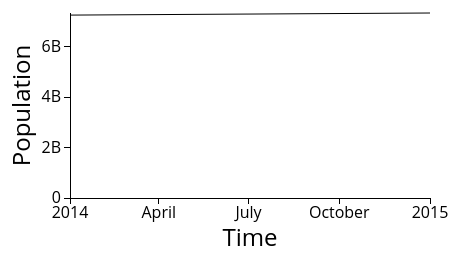
D3 v3 page, settled after 360 driven frames (6 s of simulated time); the page loaded 1 data file(s).


    
      var outerWidth = 500;
      var outerHeight = 250;
      var margin = { left: 70, top: 5, right: 70, bottom: 60 };

      var xColumn = "year";
      var yColumn = "population";

      var xAxisLabelText = "Time";
      var xAxisLabelOffset = 48;

      var yAxisLabelText = "Population";
      var yAxisLabelOffset = 40;

      var innerWidth  = outerWidth  - margin.left - margin.right;
      var innerHeight = outerHeight - margin.top  - margin.bottom;

      var svg = d3.select("body").append("svg")
        .attr("width", outerWidth)
        .attr("height", outerHeight);
      var g = svg.append("g")
        .attr("transform", "translate(" + margin.left + "," + margin.top + ")");
      var path = g.append("path")
        .attr("class", "chart-line");

      var xAxisG = g.append("g")
        .attr("class", "x axis")
        .attr("transform", "translate(0," + innerHeight + ")")
      var xAxisLabel = xAxisG.append("text")
        .style("text-anchor", "middle")
        .attr("transform", "translate(" + (innerWidth / 2) + "," + xAxisLabelOffset + ")")
        .attr("class", "label")
        .text(xAxisLabelText);

      var yAxisG = g.append("g")
        .attr("class", "y axis");
      var yAxisLabel = yAxisG.append("text")
        .style("text-anchor", "middle")
        .attr("transform", "translate(-" + yAxisLabelOffset + "," + (innerHeight / 2) + ") rotate(-90)")
        .attr("class", "label")
        .text(yAxisLabelText);

      var xScale = d3.time.scale().range([0, innerWidth]);
      var yScale = d3.scale.linear().range([innerHeight, 0]);

      // Use a modified SI formatter that uses "B" for Billion.
      var siFormat = d3.format("s");
      var customTickFormat = function (d){
        return siFormat(d).replace("G", "B");
      };

      var xAxis = d3.svg.axis().scale(xScale).orient("bottom")
        .ticks(5)
        .outerTickSize(0);
      var yAxis = d3.svg.axis().scale(yScale).orient("left")
        .ticks(5)
        .tickFormat(customTickFormat)
        .outerTickSize(0);

      var line = d3.svg.line()
        .x(function(d) { return xScale(d[xColumn]); })
        .y(function(d) { return yScale(d[yColumn]); });

      function render(data){
        xScale.domain(d3.extent(data, function (d){ return d[xColumn]; }));
        yScale.domain([0, d3.max(data, function (d){ return d[yColumn]; })]);

        xAxisG.call(xAxis);
        yAxisG.call(yAxis);

        path.attr("d", line(data));
      }

      function type(d){
        d.year = new Date(d.year);
        d.population = +d.population;
        return d;
      }

      d3.csv("worldPopulationByYear.csv", type, render);

    

### data: worldPopulationByYear.csv
year, population
2014, 7265785946
2015, 7349472099